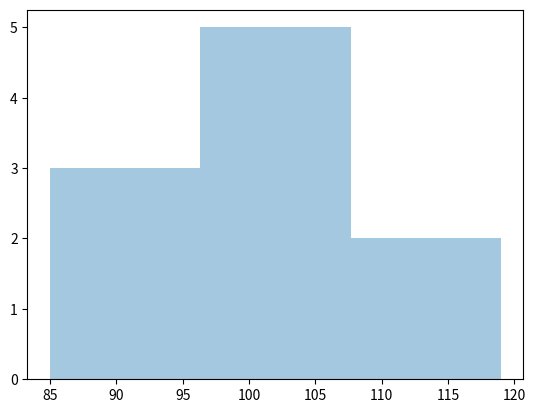

Python code for this plot:
import numpy as np
from matplotlib import pyplot as plt
import seaborn as sns

sns.distplot(np.random.poisson(100, 10), kde = False)
plt.show()